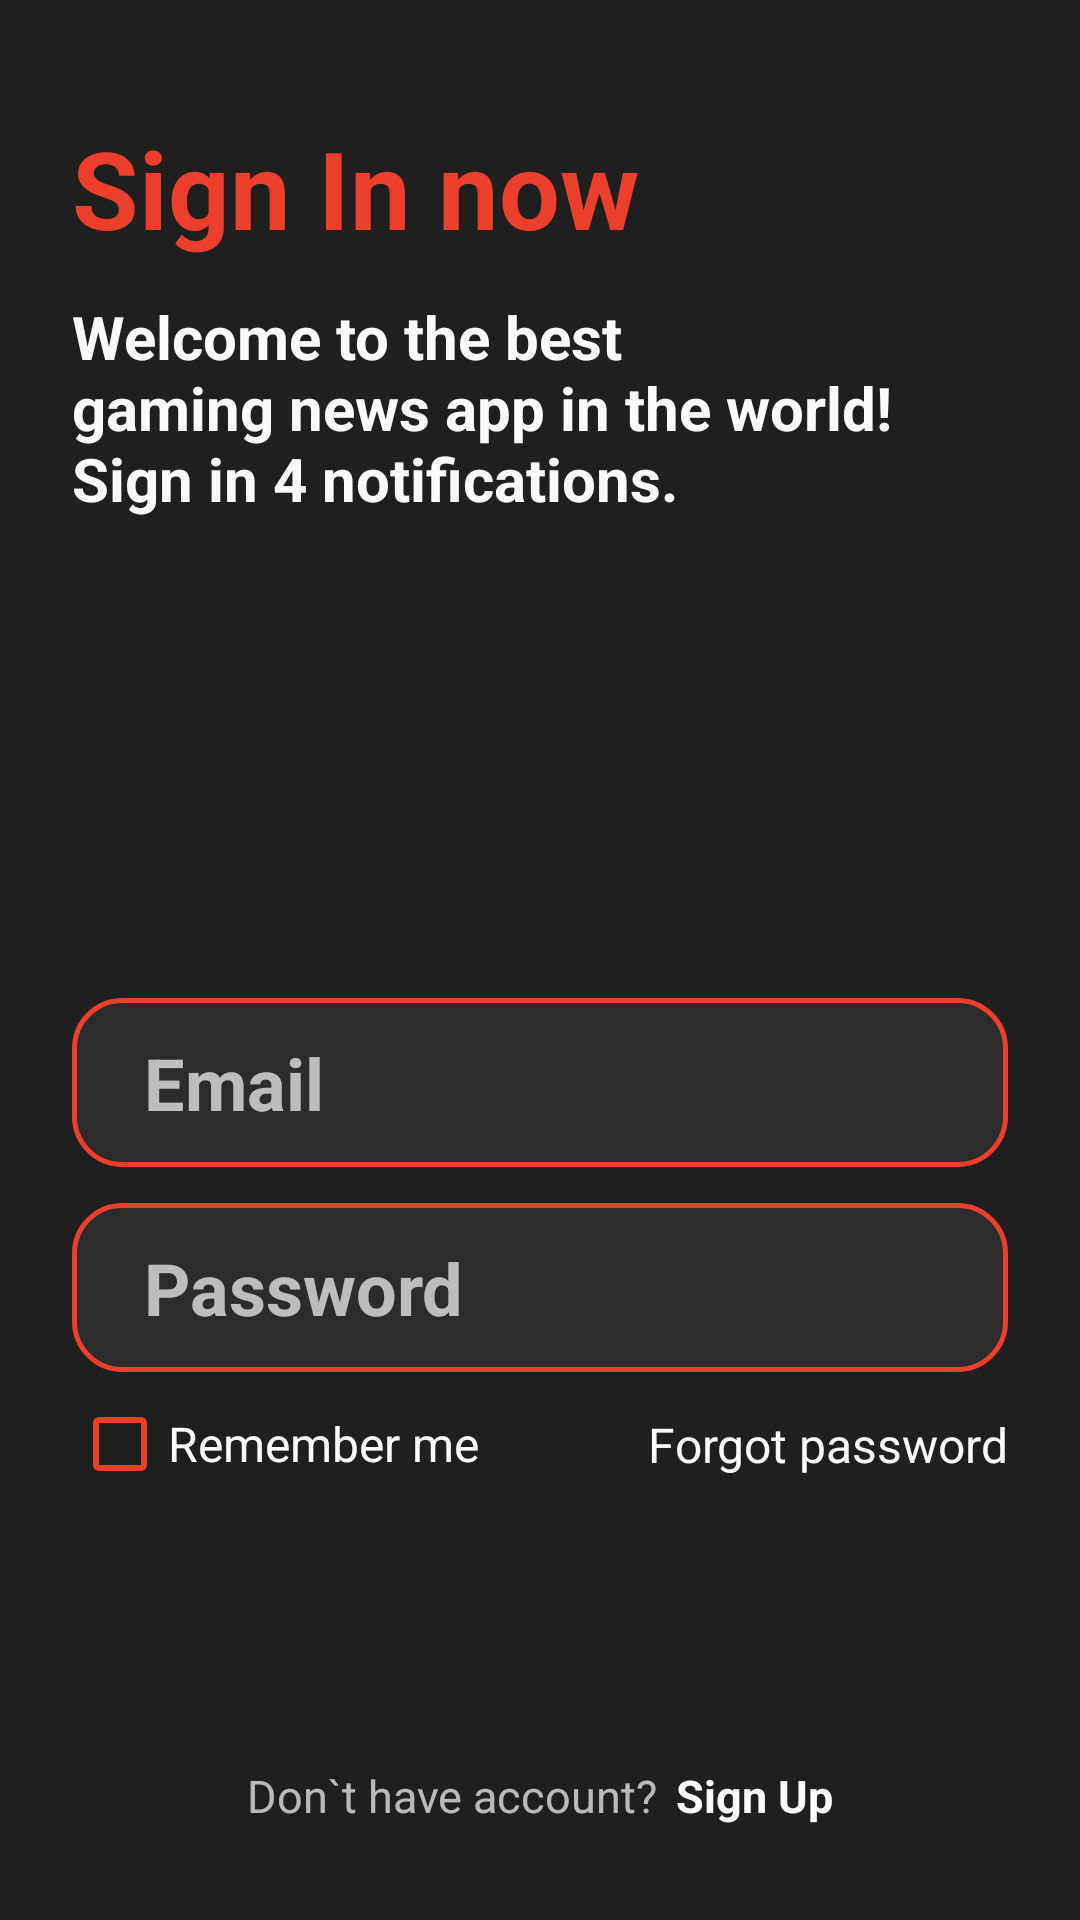

Here is an Android app screen rendered from its layout file. Give the layout XML and the strings, colors and styles it references.
<!-- AndroidManifest.xml: application theme Theme.SnGNews -->
<!-- res/layout/fragment_login.xml -->
<?xml version="1.0" encoding="utf-8"?>
<androidx.constraintlayout.widget.ConstraintLayout xmlns:android="http://schemas.android.com/apk/res/android"
    xmlns:app="http://schemas.android.com/apk/res-auto"
    xmlns:tools="http://schemas.android.com/tools"
    android:layout_width="match_parent"
    android:layout_height="match_parent"
    android:paddingHorizontal="24dp"
    tools:context=".fragment.LoginFragment">

    <TextView
        android:id="@+id/titleText"
        android:layout_width="wrap_content"
        android:layout_height="wrap_content"
        android:text="@string/auth_title_sign_in"
        android:theme="@style/TitleText"
        app:layout_constraintStart_toStartOf="parent"
        app:layout_constraintTop_toBottomOf="@id/guideline1" />

    <TextView
        android:id="@+id/subTitleText"
        android:layout_width="0dp"
        android:layout_height="wrap_content"
        android:layout_marginTop="12dp"
        android:text="@string/auth_sub_title"
        android:textAlignment="textStart"
        android:theme="@style/SubTitleText"
        app:layout_constraintEnd_toEndOf="parent"
        app:layout_constraintStart_toStartOf="parent"
        app:layout_constraintTop_toBottomOf="@id/titleText" />

    <EditText
        android:id="@+id/emailEditText"
        style="@style/EditText"
        android:layout_width="0dp"
        android:layout_height="wrap_content"
        android:hint="@string/email_input_hint"
        android:textColorHint="@color/hintColor"
        app:layout_constraintEnd_toEndOf="parent"
        app:layout_constraintStart_toStartOf="parent"
        app:layout_constraintTop_toBottomOf="@id/guideline2"
        android:inputType="textEmailAddress"/>


    <EditText
        android:id="@+id/passwordEditText"
        style="@style/EditText"
        android:layout_width="0dp"
        android:layout_height="wrap_content"
        android:hint="@string/password_input_hint"
        android:textColorHint="@color/hintColor"
        app:layout_constraintEnd_toEndOf="parent"
        app:layout_constraintStart_toStartOf="parent"
        app:layout_constraintTop_toBottomOf="@id/emailEditText"
        android:inputType="textPassword"
        android:layout_marginTop="12dp"/>

    <ImageView
        android:id="@+id/eyeBtn"
        android:layout_width="24dp"
        android:layout_height="24dp"
        android:src="@drawable/eye_close"
        app:tint="@color/white"
        app:layout_constraintEnd_toEndOf="@+id/passwordEditText"
        app:layout_constraintBottom_toBottomOf="@+id/passwordEditText"
        app:layout_constraintTop_toTopOf="@+id/passwordEditText"
        android:layout_marginEnd="24dp"/>

    <com.google.android.material.checkbox.MaterialCheckBox
        android:id="@+id/checkboxRememberMe"
        android:layout_width="wrap_content"
        android:layout_height="wrap_content"
        app:layout_constraintTop_toBottomOf="@+id/passwordEditText"
        app:layout_constraintStart_toStartOf="@+id/passwordEditText"
        android:text="@string/auth_checkbox_text"
        style="@style/CheckBoxStyle"/>

    <TextView
        android:id="@+id/forgotPassword"
        android:layout_width="wrap_content"
        android:layout_height="wrap_content"
        app:layout_constraintTop_toBottomOf="@+id/passwordEditText"
        app:layout_constraintBottom_toBottomOf="@+id/checkboxRememberMe"
        app:layout_constraintEnd_toEndOf="@+id/passwordEditText"
        android:text="@string/auth_forgot_password"
        style="@style/SecondaryText"/>


    <TextView
        android:id="@+id/signInButton"
        style="@style/majorButton"
        android:layout_width="0dp"
        android:layout_height="wrap_content"
        android:text="@string/auth_butt_text"
        app:layout_constraintStart_toStartOf="parent"
        app:layout_constraintEnd_toEndOf="parent"
        app:layout_constraintTop_toBottomOf="@id/guideline3"/>

<LinearLayout
    android:layout_width="wrap_content"
    android:layout_height="wrap_content"
    app:layout_constraintStart_toStartOf="parent"
    app:layout_constraintEnd_toEndOf="parent"
    app:layout_constraintTop_toBottomOf="@+id/signInButton"
    android:layout_marginTop="12dp"
    android:orientation="horizontal">

    <TextView
        android:layout_width="wrap_content"
        android:layout_height="wrap_content"
        android:text="@string/no_account_title"
        android:textColor="@color/hintColor"
        android:textSize="15sp"
        />

    <View
        android:layout_width="6dp"
        android:layout_height="match_parent"/>

    <TextView
        android:id="@+id/signUpText"
        android:layout_width="wrap_content"
        android:layout_height="wrap_content"
        android:text="@string/register_butt_text"
        android:textColor="@color/white"
        android:textSize="15sp"
        android:textStyle="bold"/>

</LinearLayout>

    <androidx.constraintlayout.widget.Guideline
        android:id="@+id/guideline1"
        android:layout_width="wrap_content"
        android:layout_height="wrap_content"
        android:orientation="horizontal"
        app:layout_constraintGuide_percent="0.06" />

    <androidx.constraintlayout.widget.Guideline
        android:id="@+id/guideline2"
        android:layout_width="wrap_content"
        android:layout_height="wrap_content"
        android:orientation="horizontal"
        app:layout_constraintGuide_percent="0.52" />

    <androidx.constraintlayout.widget.Guideline
        android:id="@+id/guideline3"
        android:layout_width="wrap_content"
        android:layout_height="wrap_content"
        android:orientation="horizontal"
        app:layout_constraintGuide_percent="0.8" />


</androidx.constraintlayout.widget.ConstraintLayout>
<!-- resources referenced by this layout -->
<resources>
  <color name="hintColor">#B4FAFAFA</color>
  <color name="white">#FAFAFA</color>
  <string name="auth_butt_text">Sign In</string>
  <string name="auth_checkbox_text">Remember me</string>
  <string name="auth_forgot_password">Forgot password</string>
  <string name="auth_sub_title">Welcome to the best\ngaming news app in the world!\nSign in 4 notifications.</string>
  <string name="auth_title_sign_in">Sign In now</string>
  <string name="email_input_hint">Email</string>
  <string name="no_account_title">Don`t have account?</string>
  <string name="password_input_hint">Password</string>
  <string name="register_butt_text">Sign Up</string>
  <style name="CheckBoxStyle" parent="SecondaryText">
          <item name="android:buttonTint">@color/red</item>
          <item name="android:buttonCornerRadius">4dp</item>
      </style>
  <style name="EditText" parent="Theme.SnGNews">
          <item name="android:textColor">@color/white</item>
          <item name="android:textSize">24sp</item>
          <item name="android:textStyle">bold</item>
          <item name="android:textColorHint">@color/hintColor</item>
          <item name="android:background">@drawable/edit_text_background</item>
          <item name="android:paddingHorizontal">24dp</item>
          <item name="android:paddingVertical">12dp</item>
          <item name="android:maxLength">24</item>
          <item name="android:lines">1</item>
          <item name="android:maxLines">1</item>
      </style>
  <style name="SecondaryText" parent="Theme.SnGNews">
          <item name="android:textColor">@color/white</item>
          <item name="android:textSize">16sp</item>
      </style>
  <style name="SubTitleText" parent="Theme.SnGNews">
          <item name="android:textColor">@color/white</item>
          <item name="android:textSize">20sp</item>
          <item name="android:textStyle">bold</item>
      </style>
  <style name="TitleText" parent="Theme.SnGNews">
          <item name="android:textColor">@color/red</item>
          <item name="android:textSize">36sp</item>
          <item name="android:textStyle">bold</item>
      </style>
  <style name="majorButton" parent="Theme.SnGNews">
          <item name="android:background">@drawable/button_gradient</item>
          <item name="android:textStyle">bold</item>
          <item name="android:textAlignment">center</item>
          <item name="android:textColor">@color/backgroundColor</item>
          <item name="android:textSize">24sp</item>
          <item name="android:paddingHorizontal">24dp</item>
          <item name="android:paddingVertical">16dp</item>
      </style>
  <style name="Theme.SnGNews" parent="Base.Theme.SnGNews" />
  <color name="red">#EC3F2B</color>
  <!-- drawable edit_text_background (drawable) -->
  <?xml version="1.0" encoding="utf-8"?>
  <shape android:shape="rectangle" xmlns:android="http://schemas.android.com/apk/res/android">
      <corners android:radius="16dp"/>
      <stroke android:width="1.5dp" android:color="@color/red"/>
      <solid android:color="@color/lightBg"/>
  </shape>
  <color name="backgroundColor">#1F1F1F</color>
  <style name="Base.Theme.SnGNews" parent="Theme.Material3.Light.NoActionBar">
          <item name="android:windowBackground">@color/backgroundColor</item>
          <item name="android:windowLightStatusBar">false</item>
      </style>
  <color name="lightBg">#FF2C2C2C</color>
</resources>
